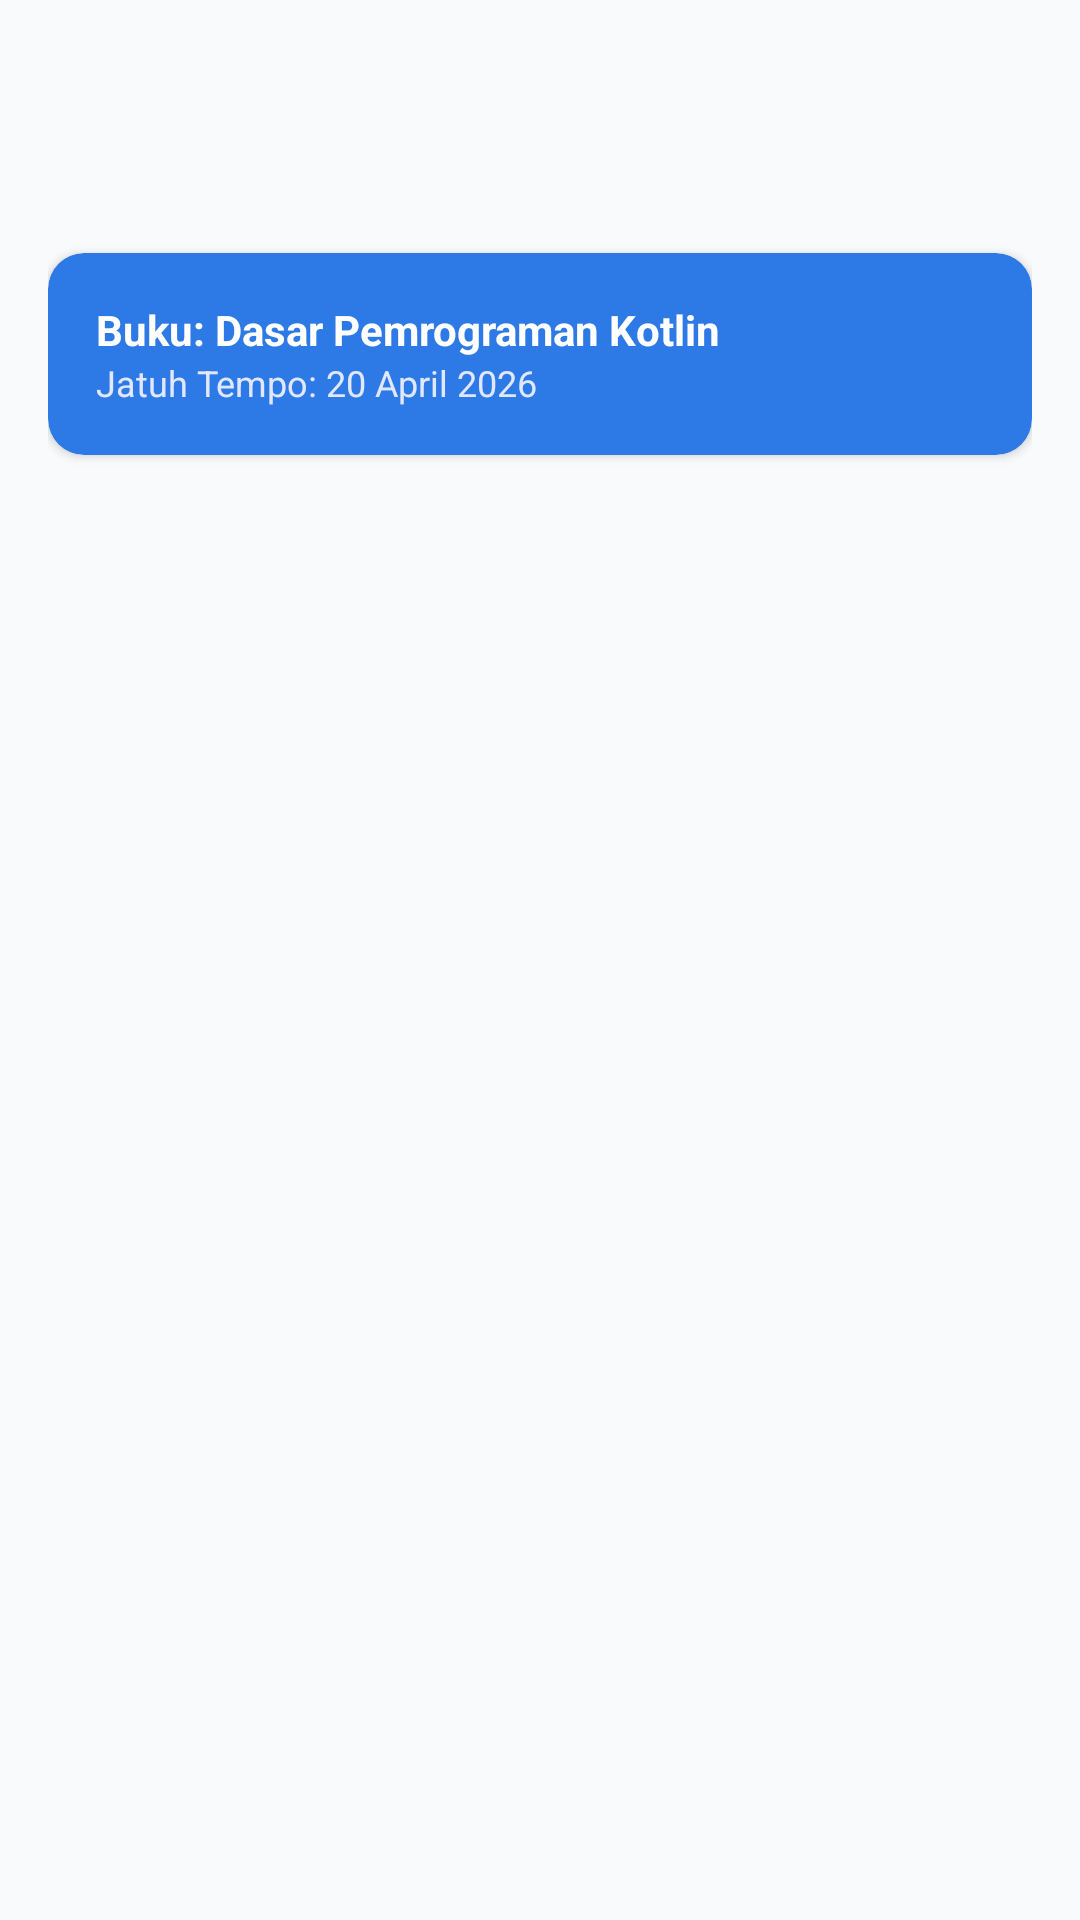

The Android layout XML behind this screen, and the referenced resources:
<!-- AndroidManifest.xml: application theme Theme.Alyahcat -->
<!-- res/layout/activity_custom2.xml -->
<?xml version="1.0" encoding="utf-8"?>
<LinearLayout xmlns:android="http://schemas.android.com/apk/res/android"
    xmlns:app="http://schemas.android.com/apk/res-auto"
    android:layout_width="match_parent"
    android:layout_height="match_parent"
    android:orientation="vertical"
    android:background="#F8FAFC"
    android:padding="16dp">

    <TextView
        android:id="@+id/tv_judul_custom2"
        android:layout_width="wrap_content"
        android:layout_height="wrap_content"
        android:textSize="22sp"
        android:textStyle="bold"
        android:textColor="@color/primary_medical" />

    <TextView
        android:id="@+id/tv_desc_custom2"
        android:layout_width="wrap_content"
        android:layout_height="wrap_content"
        android:textSize="14sp"
        android:textColor="#64748B"
        android:layout_marginBottom="20dp" />

    <androidx.cardview.widget.CardView
        android:layout_width="match_parent"
        android:layout_height="wrap_content"
        app:cardCornerRadius="12dp"
        app:cardBackgroundColor="@color/primary_medical">

        <LinearLayout
            android:layout_width="match_parent"
            android:layout_height="wrap_content"
            android:orientation="vertical"
            android:padding="16dp">

            <TextView
                android:layout_width="wrap_content"
                android:layout_height="wrap_content"
                android:text="Buku: Dasar Pemrograman Kotlin"
                android:textColor="@color/white"
                android:textStyle="bold" />

            <TextView
                android:layout_width="wrap_content"
                android:layout_height="wrap_content"
                android:text="Jatuh Tempo: 20 April 2026"
                android:textColor="#E0E7FF"
                android:textSize="12sp" />
        </LinearLayout>
    </androidx.cardview.widget.CardView>

</LinearLayout>
<!-- resources referenced by this layout -->
<resources>
  <color name="primary_medical">#2D79E6</color>
  <color name="white">#FFFFFFFF</color>
  <style name="Theme.Alyahcat" parent="Base.Theme.Alyahcat" />
  <style name="Base.Theme.Alyahcat" parent="Theme.Material3.DayNight.NoActionBar">
          
          <item name="colorPrimary">#6750A4</item>
          <item name="colorOnPrimary">#FFFFFF</item>
          <item name="colorPrimaryContainer">#EADDFF</item>
          <item name="colorOnPrimaryContainer">#21005D</item>
          <item name="android:windowBackground">#F8FAFC</item>
          <item name="android:statusBarColor">?attr/colorPrimary</item>
      </style>
</resources>
